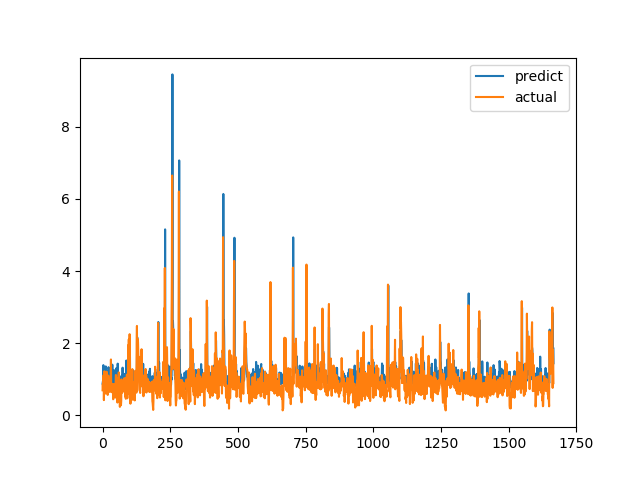

The file beside this chart, header and first rows:
predict, actual
0.8749, 0.6915
0.9282, 0.8558
0.9722, 0.7094
1.389, 1.015
0.9138, 1.116
1.077, 0.4183
0.8587, 1.002
1.006, 1.219
1.012, 1.143
1.147, 0.6528
0.9334, 0.6747
0.9505, 0.601
1.353, 0.6695
1.023, 0.6538
0.864, 0.7814
1.23, 1.206
1.16, 0.8469
1.138, 0.8286
1.087, 0.6482
0.8591, 0.5624
0.8304, 0.7183
1.092, 1.1
1.332, 0.9542
1.264, 0.729
0.921, 0.6694
0.9186, 0.8631
0.9031, 0.6465
0.9005, 0.8223
1.045, 0.9236
0.9278, 0.8301
0.9203, 1.067
1.162, 1.546
1.156, 0.6827
0.9138, 0.6386
0.9361, 0.6464
0.9595, 0.6881
1.401, 0.7274
0.9214, 0.65
0.9383, 0.8694
1.048, 0.4409
0.8523, 0.4519
0.8355, 0.7575
1.251, 0.4952
0.8441, 0.6851
0.8621, 0.7244
0.8644, 0.8654
1.006, 0.74
0.851, 0.8071
0.9775, 0.8204
1.25, 1.114
0.9955, 1.109
1.304, 0.4751
0.9205, 1.039
1.258, 0.9458
1.111, 0.7878
0.9678, 0.3505
1.43, 0.9368
1.077, 0.9868
1.089, 0.647
0.9628, 1.03
... 1,606 more rows
